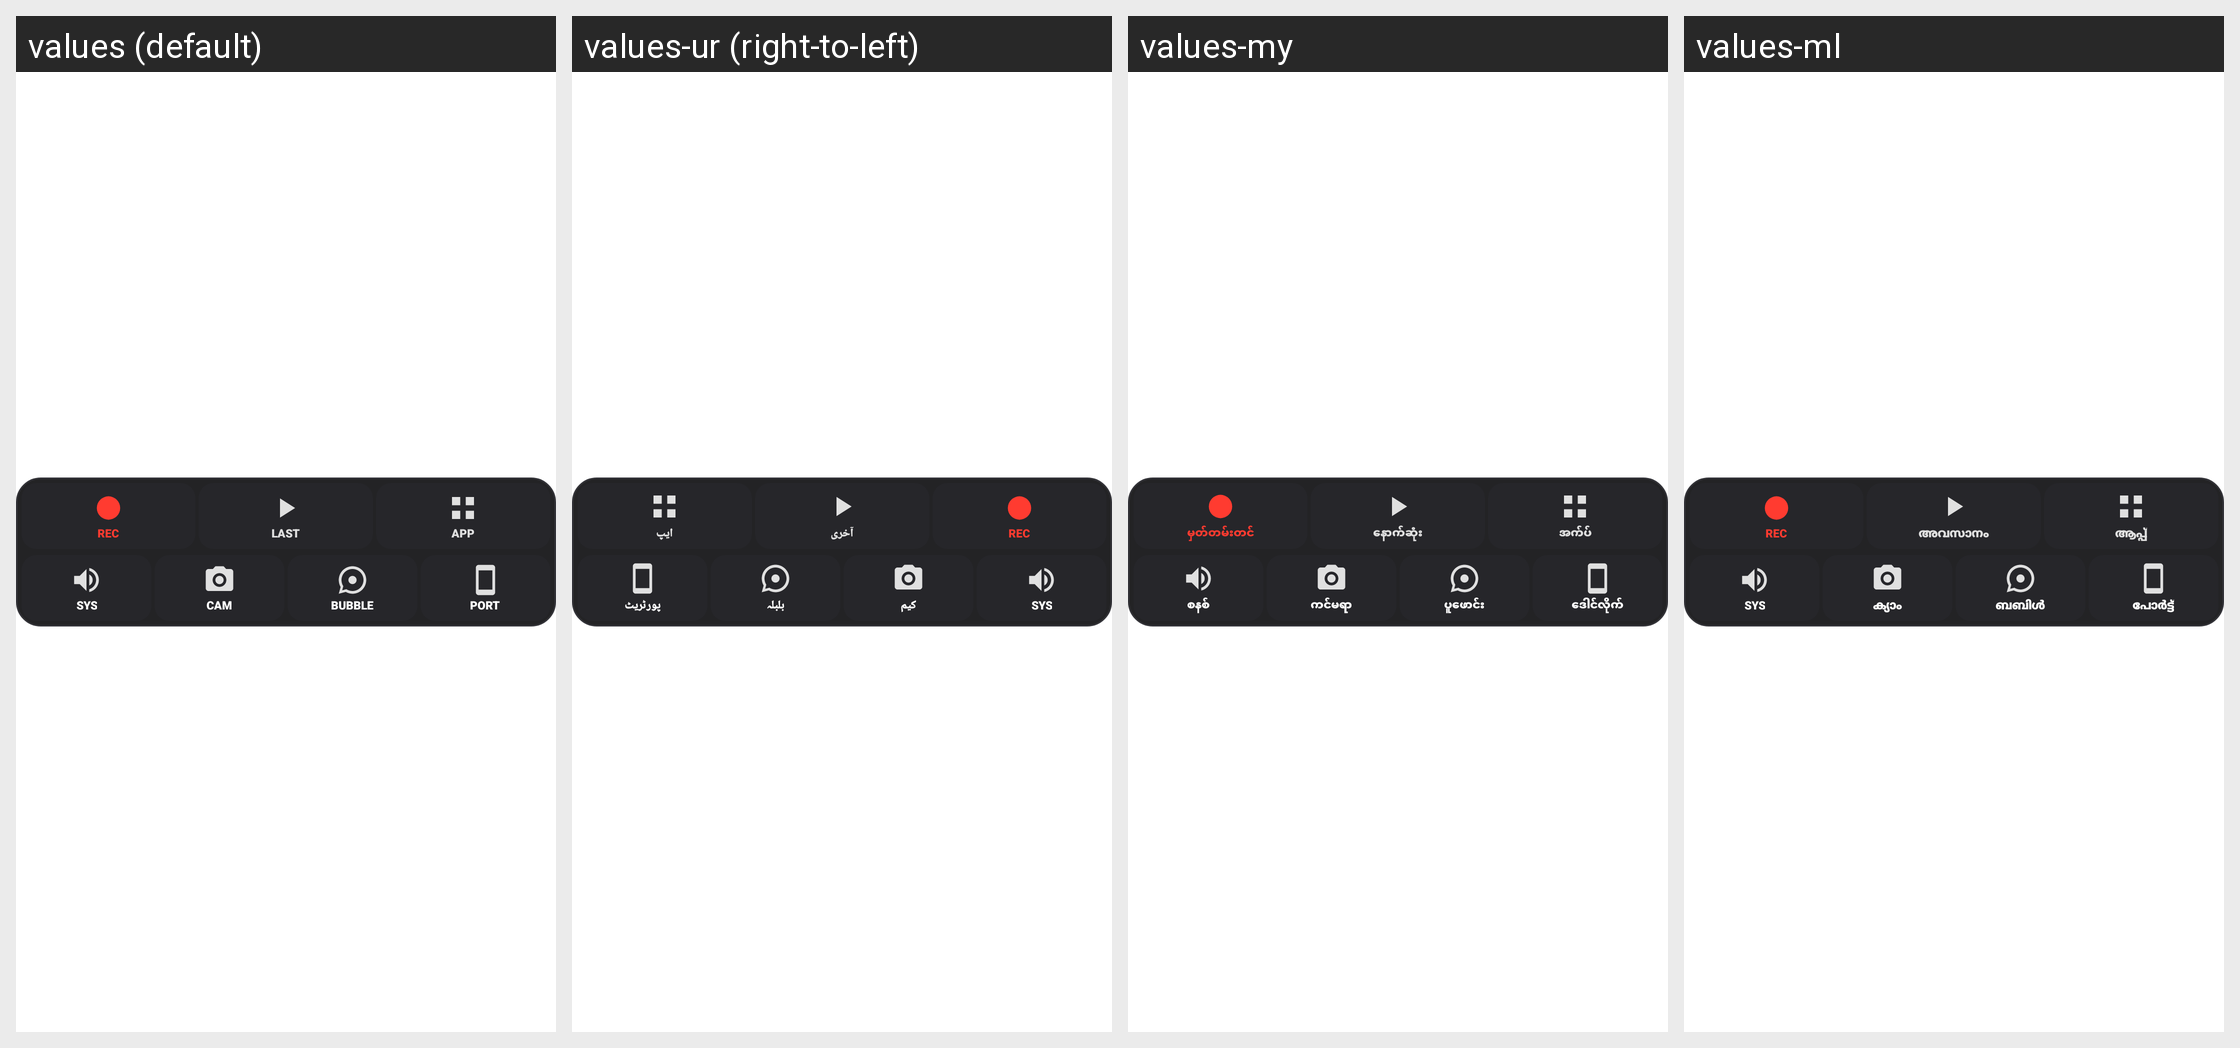

For this localized Android screen grid, give each drawn string resource with its value in every locale shown.
Android screen res/layout/widget_control_center.xml rendered under 4 locales, left to right: values (default), values-ur (right-to-left), values-my, values-ml. Device: Nexus 5 (rendered at 1080×1920; each locale shown at half size, 540×960, under a caption strip naming it); theme Theme.RecorderX.
Other locales in the repository, not shown: values-af, values-am, values-ar, values-az, values-bg, values-bn, values-bo, values-ca, values-cs, values-da, values-de, values-el, values-es, values-et, values-eu, values-fa, values-fi, values-fr, values-gl, values-gu, values-ha, values-he, values-hi, values-hr, values-hu, values-hy, values-id, values-ig, values-it, values-ja, values-jv, values-ka, values-kk, values-km, values-kn, values-ko, values-ku, values-ky, values-lo, values-lt, values-lv, values-mn, values-mr, values-ms, values-nb, values-ne, values-nl, values-pa, values-pl, values-pt-rBR, values-ro, values-ru, values-si, values-sk, values-sl, values-so, values-sq, values-sr, values-su, values-sv, values-sw, values-ta, values-te, values-tg, values-th, values-tk, values-tl, values-tr, values-uk, values-uz, values-vi, values-yo, values-zh-rCN, values-zh-rTW, values-zu.
Strings drawn on this screen, with the default value and each locale's value (text and hints the layout hard-codes, and strings that could not be matched under every locale, appear in the picture but are not listed):

widget_btn_rec
  values: REC
  values-ur: REC
  values-my: မှတ်တမ်းတင်
  values-ml: REC

widget_btn_last
  values: LAST
  values-ur: آخری
  values-my: နောက်ဆုံး
  values-ml: അവസാനം

widget_btn_app
  values: APP
  values-ur: ایپ
  values-my: အက်ပ်
  values-ml: ആപ്പ്

widget_btn_audio_sys
  values: SYS
  values-ur: SYS
  values-my: စနစ်
  values-ml: SYS

widget_btn_cam
  values: CAM
  values-ur: کیم
  values-my: ကင်မရာ
  values-ml: ക്യാം

widget_btn_bubble
  values: BUBBLE
  values-ur: بلبلہ
  values-my: ပူဖောင်း
  values-ml: ബബിൾ

widget_btn_portrait
  values: PORT
  values-ur: پورٹریٹ
  values-my: ဒေါင်လိုက်
  values-ml: പോർട്ട്
